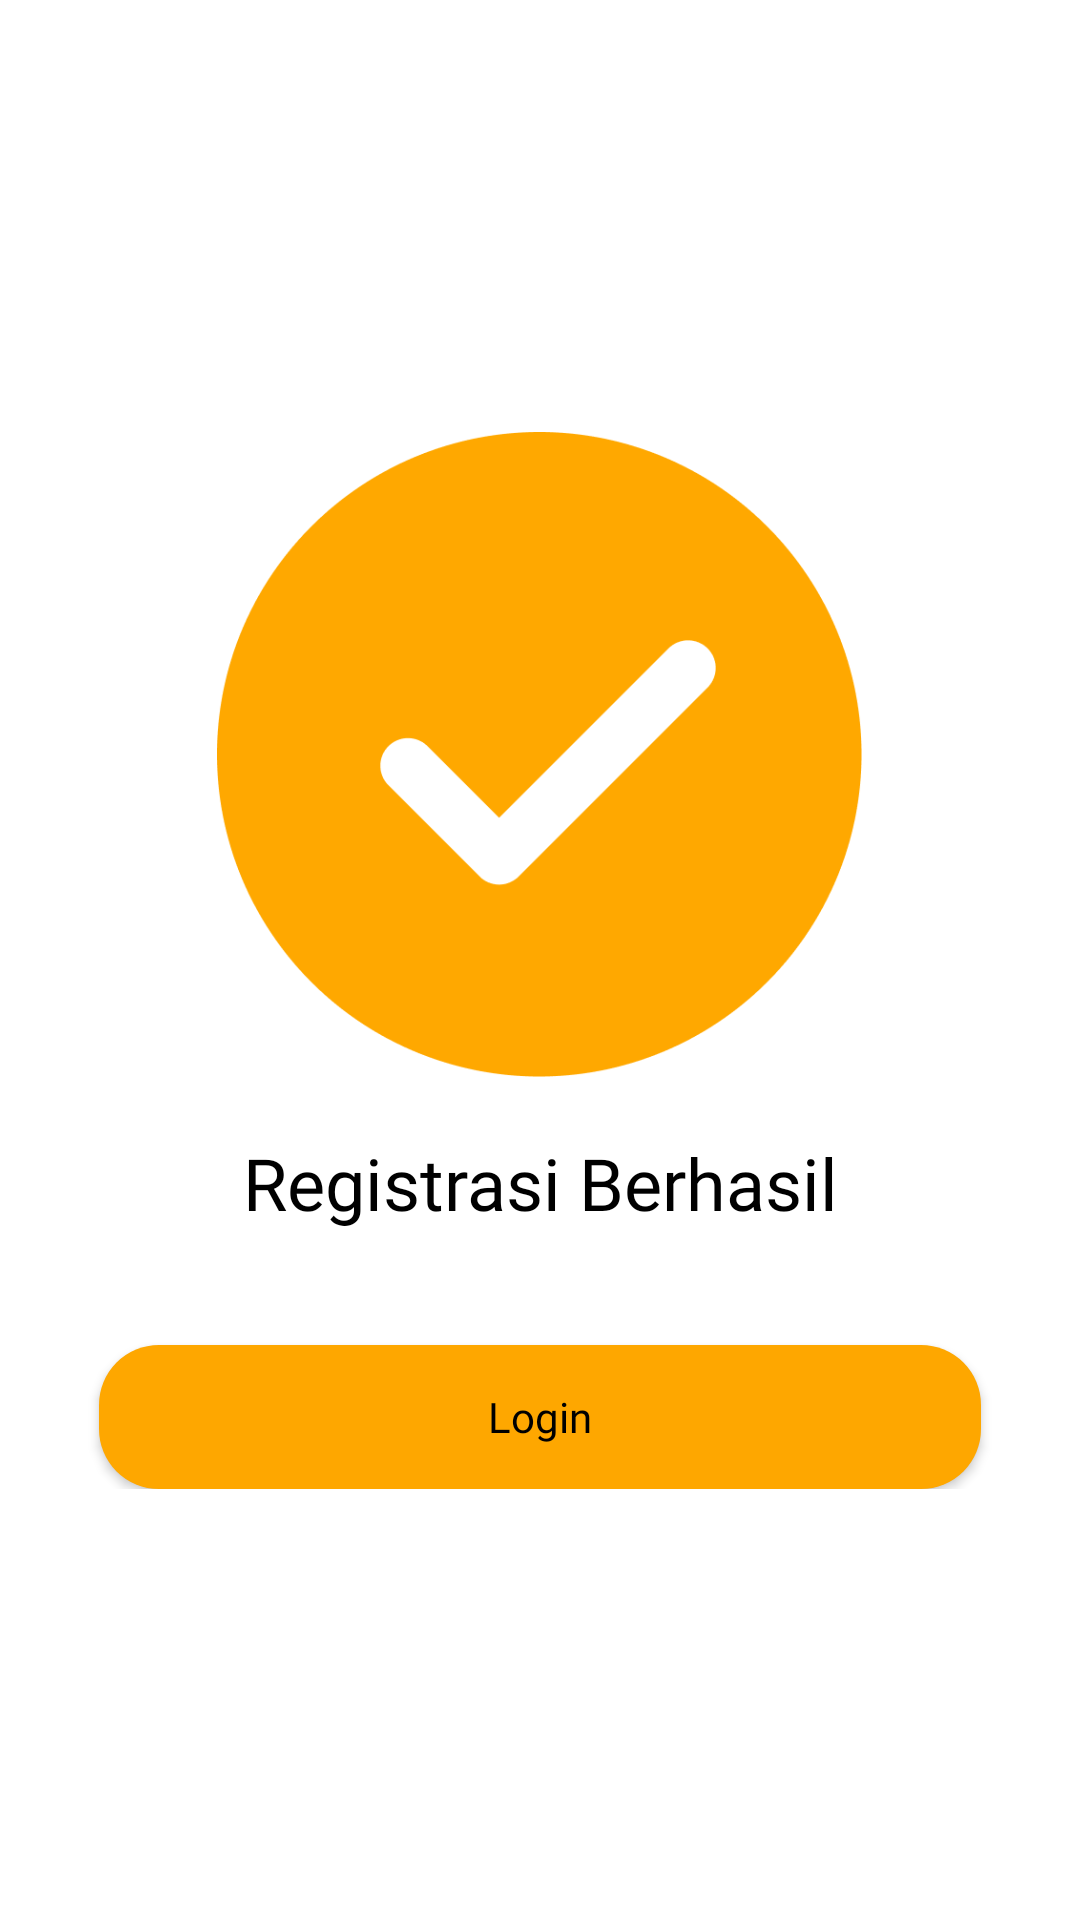

Android layout source for this screen:
<!-- AndroidManifest.xml: application theme Theme.Ilham_Projek_Akhir_KBA -->
<!-- res/layout/activity_success_register.xml -->
<?xml version="1.0" encoding="utf-8"?>
<androidx.constraintlayout.widget.ConstraintLayout xmlns:android="http://schemas.android.com/apk/res/android"
    xmlns:app="http://schemas.android.com/apk/res-auto"
    xmlns:tools="http://schemas.android.com/tools"
    android:layout_width="match_parent"
    android:layout_height="match_parent"
    android:padding="20dp"
    android:background="#FFF"
    tools:context=".SuccessRegisterActivity">

    <LinearLayout
        android:layout_width="match_parent"
        android:layout_height="wrap_content"
        android:orientation="vertical"
        app:layout_constraintBottom_toBottomOf="parent"
        app:layout_constraintEnd_toEndOf="parent"
        app:layout_constraintStart_toStartOf="parent"
        app:layout_constraintTop_toTopOf="parent"
        android:background="#FFF"
        android:gravity="center_horizontal">

        <ImageView
            android:layout_width="215dp"
            android:layout_height="215dp"
            android:src="@drawable/successlogos"/>

        <TextView
            android:layout_width="match_parent"
            android:layout_height="wrap_content"
            android:layout_marginTop="19dp"
            android:textAlignment="center"
            android:text="Registrasi Berhasil"
            android:textSize="24sp"
            android:fontFamily="@font/poppins"
            android:textColor="@color/black"/>

        <Button
            android:id="@+id/btn_login"
            android:layout_width="match_parent"
            android:layout_height="wrap_content"
            android:background="@drawable/button_fea700"
            android:layout_marginHorizontal="13dp"
            android:text="Login"
            android:layout_marginTop="38dp"
            android:textSize="14sp"
            android:fontFamily="@font/poppins"
            android:textAllCaps="false"/>

    </LinearLayout>

</androidx.constraintlayout.widget.ConstraintLayout>
<!-- resources referenced by this layout -->
<resources>
  <!-- drawable button_fea700 (drawable) -->
  <?xml version="1.0" encoding="utf-8"?>
  <shape xmlns:android="http://schemas.android.com/apk/res/android">
      <solid android:color="#FEA700"/>
      <corners android:radius="20dp"/>
  </shape>
  <!-- drawable successlogos: png bitmap (drawable, 13017 bytes) -->
  <style name="Theme.Ilham_Projek_Akhir_KBA" parent="Base.Theme.Ilham_Projek_Akhir_KBA" />
  <style name="Base.Theme.Ilham_Projek_Akhir_KBA" parent="Theme.AppCompat.Light.NoActionBar">
          
          
          <item name="android:textColor">@color/black</item>
          <item name="colorPrimary">@color/black</item>
  
      </style>
  <!-- not gathered from this repository: default colours our renderer supplied (Android Studio template values) -->
  <color name="black">#FF000000</color>
</resources>
